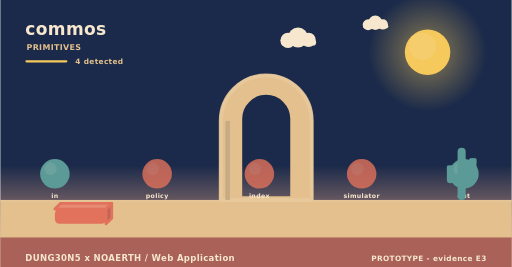
t = 0.00 s
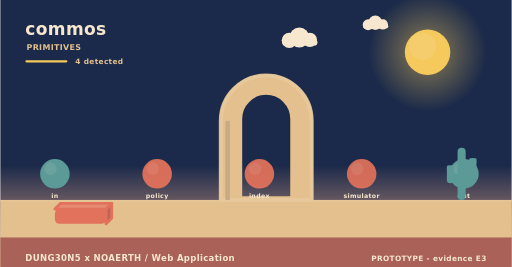
t = 1.73 s
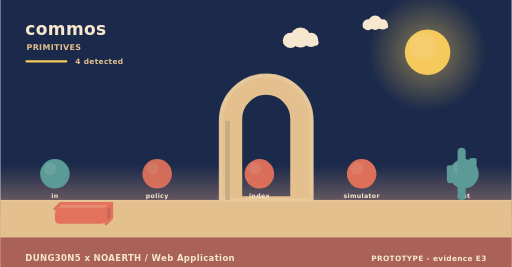
t = 3.25 s
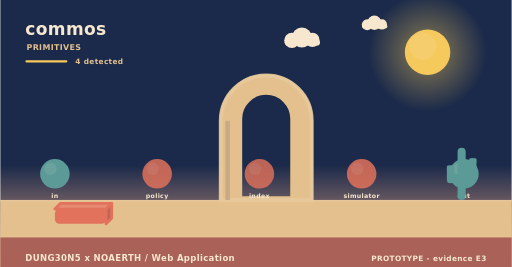
t = 5.08 s
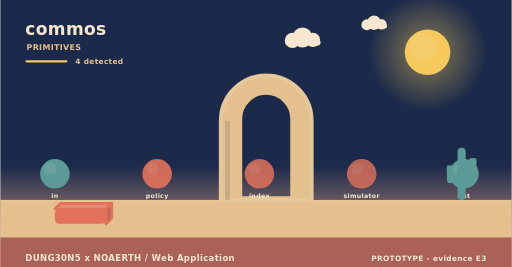
t = 5.80 s
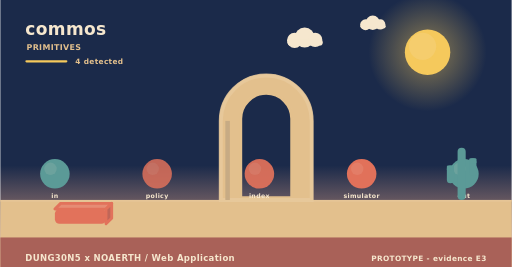
t = 8.75 s

The animated SVG that drew these frames (rendered in a browser with its animation timeline set to each time). Animation: 5 SMIL elements (animate=3,animateTransform=2); frames cover the first 8.75 s, repeats indefinitely.

<svg xmlns="http://www.w3.org/2000/svg" width="900" height="470" viewBox="0 0 900 470" role="img" aria-label="commos - how it behaves"><linearGradient id="skys" x1="0" y1="0" x2="0" y2="1"><stop offset="0" stop-color="#1b2a4a"/><stop offset="0.62" stop-color="#1b2a4a"/><stop offset="1" stop-color="#f3ad8a"/></linearGradient><rect width="900" height="470" fill="url(#skys)"/><radialGradient id="suns"><stop offset="0.35" stop-color="#f5c95c" stop-opacity="0.34"/><stop offset="1" stop-color="#f5c95c" stop-opacity="0"/></radialGradient><circle cx="752" cy="92" r="104" fill="url(#suns)"/><circle cx="752" cy="92" r="40" fill="#f5c95c"/><circle cx="743.2" cy="81.6" r="24" fill="#f5d27e" opacity="0.5"/><g><circle cx="524" cy="66" r="17.64" fill="#f6e7ce"/><circle cx="506.36" cy="71.04" r="13.44" fill="#f6e7ce"/><circle cx="542.48" cy="70.2" r="12.6" fill="#f6e7ce"/><rect x="493.76" y="69.36" width="62.16" height="10.92" rx="5.46" fill="#f6e7ce"/><animateTransform attributeName="transform" type="translate" values="0 0;24 0;0 0" dur="36s" begin="0s" repeatCount="indefinite"/></g><g><circle cx="660" cy="40" r="12.6" fill="#f6e7ce"/><circle cx="647.4" cy="43.6" r="9.6" fill="#f6e7ce"/><circle cx="673.2" cy="43" r="9" fill="#f6e7ce"/><rect x="638.4" y="42.4" width="44.4" height="7.8" rx="3.9" fill="#f6e7ce"/><animateTransform attributeName="transform" type="translate" values="0 0;-18 0;0 0" dur="46s" begin="3s" repeatCount="indefinite"/></g><rect x="0" y="352" width="900" height="118" fill="#e3c08d"/><rect x="0" y="352" width="900" height="3" fill="#e6c596"/><text x="44" y="62" font-family="Verdana,DejaVu Sans,sans-serif" font-size="30" font-weight="700" letter-spacing="0.6" fill="#f6e7ce" text-anchor="start">commos</text><text x="46" y="88" font-family="Verdana,DejaVu Sans,sans-serif" font-size="14" font-weight="700" letter-spacing="0.6" fill="#e3c08d" text-anchor="start">PRIMITIVES</text><rect x="44" y="106" width="74" height="4" rx="2" fill="#f5c95c"/><text x="132" y="112" font-family="Verdana,DejaVu Sans,sans-serif" font-size="13" font-weight="700" letter-spacing="0.6" fill="#e3c08d" text-anchor="start">4 detected</text><path d="M388,352 L388,212.8 A80,80 0 0 1 548,212.8 L548,352 Z M423.2,348 L423.2,209.22 A44.8,44.8 0 0 1 512.8,209.22 L512.8,348 Z" fill="#e3c08d" fill-rule="evenodd" stroke="#e3c08d" stroke-width="5" stroke-linejoin="round"/><path d="M388,352 L388,212.8 A80,80 0 0 1 548,212.8 L548,352 Z" fill="none" stroke="#e8c99d" stroke-width="7" stroke-linecap="round" opacity="0.85"/><rect x="396" y="212.8" width="8" height="139.2" fill="#c7ab84"/><circle cx="96" cy="306" r="26" fill="#5b9a97"/><circle cx="88.2" cy="297.16" r="10.92" fill="#7aa9a2" opacity="0.55"/><text x="96" y="348" font-family="Verdana,DejaVu Sans,sans-serif" font-size="11" font-weight="700" letter-spacing="0.6" fill="#f6e7ce" text-anchor="middle">in</text><g><circle cx="276" cy="306" r="26" fill="#e2725b"/><circle cx="268.2" cy="297.16" r="10.92" fill="#e68972" opacity="0.55"/><animate attributeName="opacity" values="0.8;1;0.8" dur="4.6s" begin="0s" repeatCount="indefinite"/></g><text x="276" y="348" font-family="Verdana,DejaVu Sans,sans-serif" font-size="11" font-weight="700" letter-spacing="0.6" fill="#f6e7ce" text-anchor="middle">policy</text><g><circle cx="456" cy="306" r="26" fill="#e2725b"/><circle cx="448.2" cy="297.16" r="10.92" fill="#e68972" opacity="0.55"/><animate attributeName="opacity" values="0.8;1;0.8" dur="5.2s" begin="0s" repeatCount="indefinite"/></g><text x="456" y="348" font-family="Verdana,DejaVu Sans,sans-serif" font-size="11" font-weight="700" letter-spacing="0.6" fill="#f6e7ce" text-anchor="middle">index</text><g><circle cx="636" cy="306" r="26" fill="#e2725b"/><circle cx="628.2" cy="297.16" r="10.92" fill="#e68972" opacity="0.55"/><animate attributeName="opacity" values="0.8;1;0.8" dur="5.8s" begin="0s" repeatCount="indefinite"/></g><text x="636" y="348" font-family="Verdana,DejaVu Sans,sans-serif" font-size="11" font-weight="700" letter-spacing="0.6" fill="#f6e7ce" text-anchor="middle">simulator</text><circle cx="816" cy="306" r="26" fill="#5b9a97"/><circle cx="808.2" cy="297.16" r="10.92" fill="#7aa9a2" opacity="0.55"/><text x="816" y="348" font-family="Verdana,DejaVu Sans,sans-serif" font-size="11" font-weight="700" letter-spacing="0.6" fill="#f6e7ce" text-anchor="middle">out</text><path d="M96,368 L186,368 L196,358 L106,358 Z" fill="#e68c74" stroke="#e2725b" stroke-width="5" stroke-linejoin="round"/><path d="M186,368 L196,358 L196,384 L186,394 Z" fill="#c06658" stroke="#e2725b" stroke-width="5" stroke-linejoin="round"/><rect x="96" y="368" width="90" height="26" rx="8" fill="#e2725b"/><rect x="804.86" y="260" width="14.28" height="92" rx="7.14" fill="#5b9a97"/><rect x="785.96" y="291.28" width="12.6" height="31.28" rx="6.3" fill="#5b9a97"/><rect x="785.96" y="291.28" width="12.6" height="9.2" rx="2.1" fill="#5b9a97"/><rect x="825.44" y="278.4" width="12.6" height="31.28" rx="6.3" fill="#5b9a97"/><rect x="825.44" y="278.4" width="12.6" height="9.2" rx="2.1" fill="#5b9a97"/><rect x="0" y="418" width="900" height="52" rx="0" fill="#a65c56" opacity="0.94"/><text x="44" y="460" font-family="Verdana,DejaVu Sans,sans-serif" font-size="15" font-weight="700" letter-spacing="0.6" fill="#f6e7ce" text-anchor="start">DUNG30N5 x NOAERTH  /  Web Application</text><text x="856" y="460" font-family="Verdana,DejaVu Sans,sans-serif" font-size="13" font-weight="700" letter-spacing="0.6" fill="#f6e7ce" text-anchor="end">PROTOTYPE  -  evidence E3</text></svg>
